The GitHub repository Markelowww/diplom contains a labelled image folder "dataset_main" with 4 categories: AMD, CSR, DME, ERM. Examples follow, each with its label.

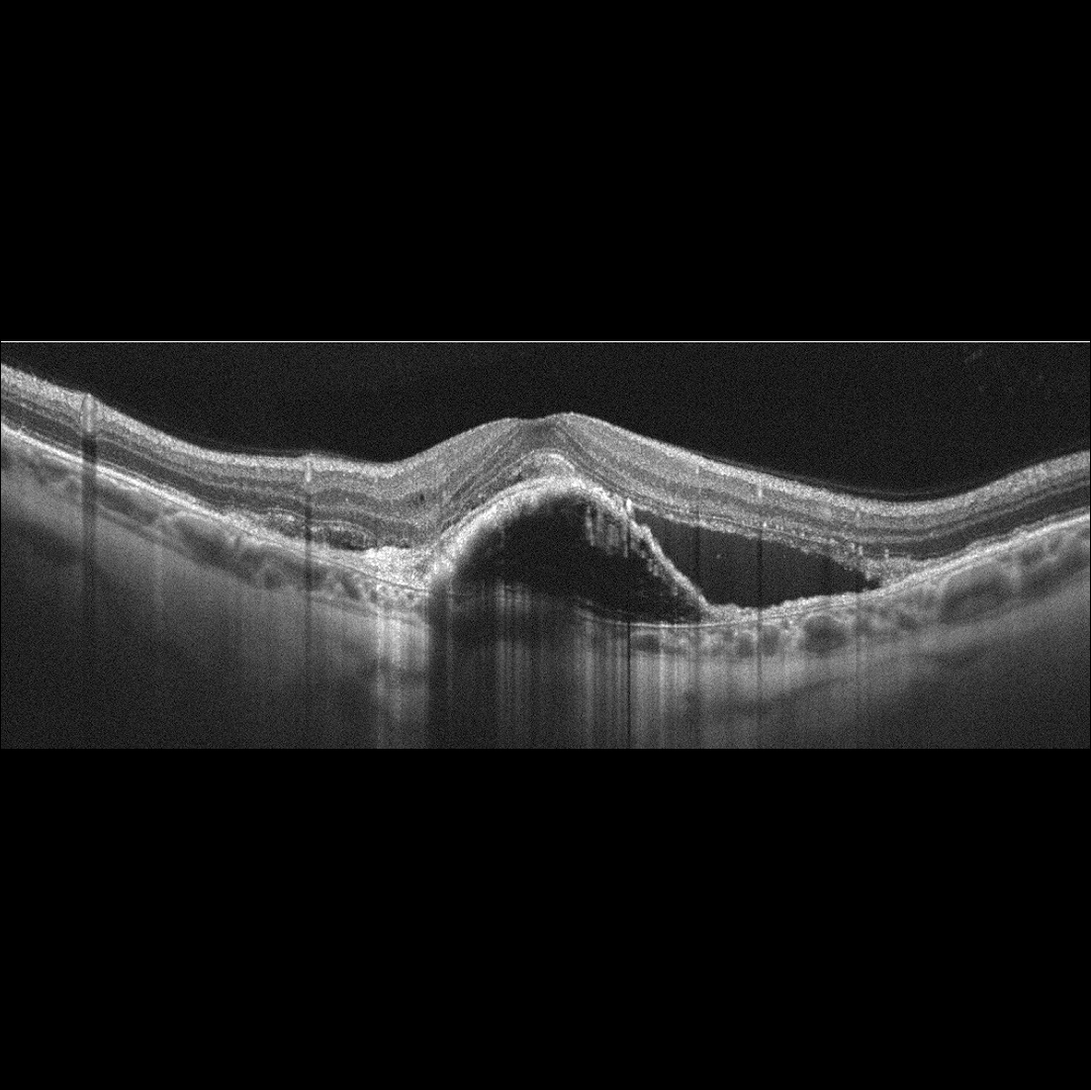
Label: AMD

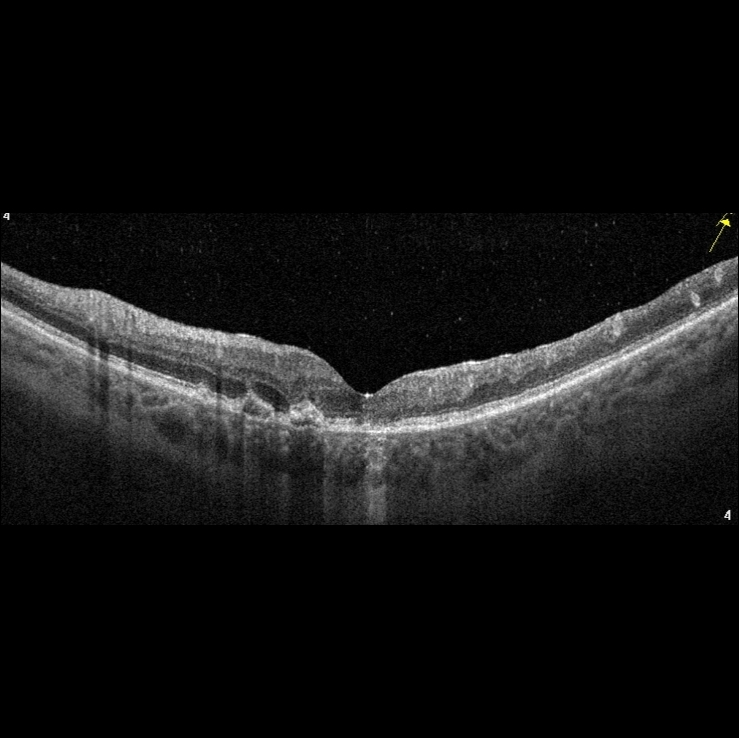
Label: DME

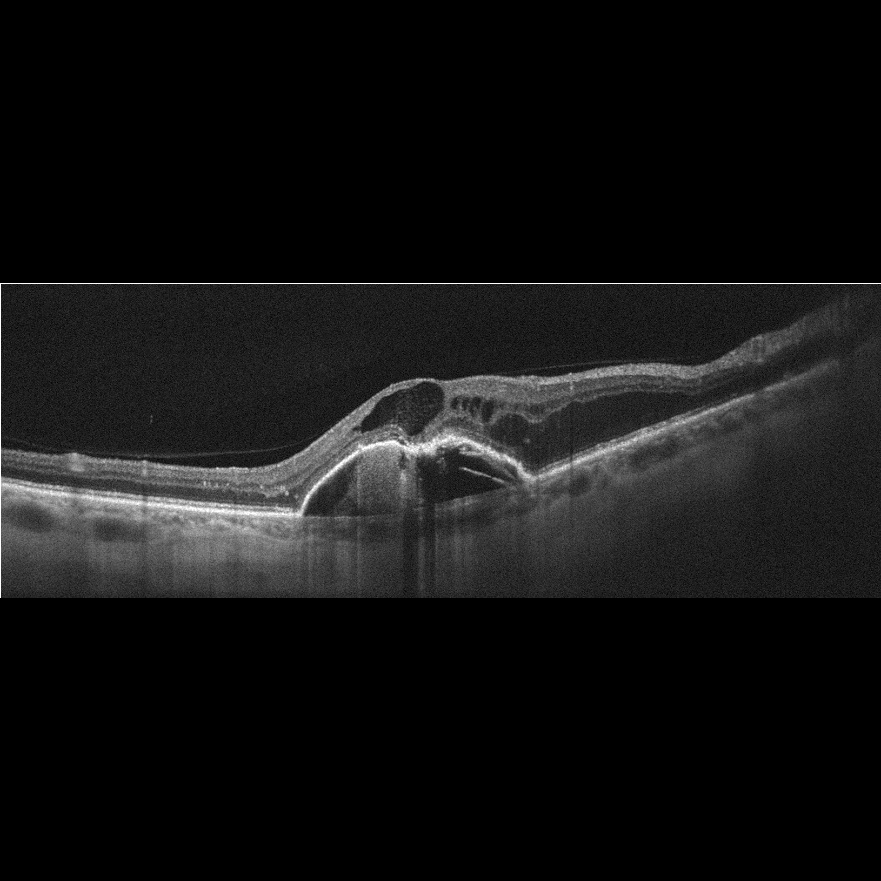
Label: AMD

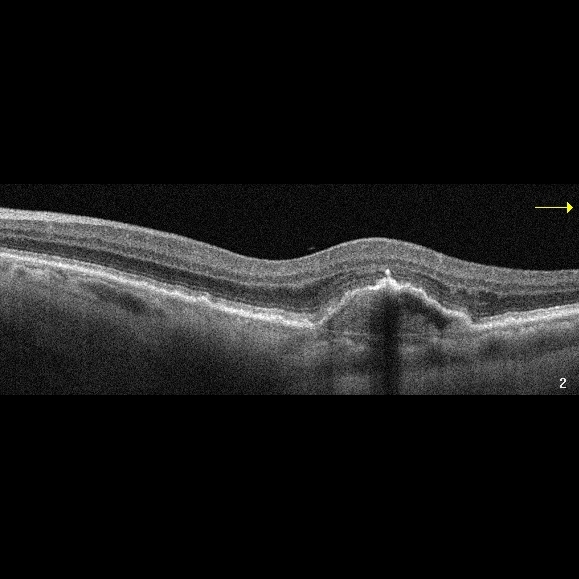
Label: AMD

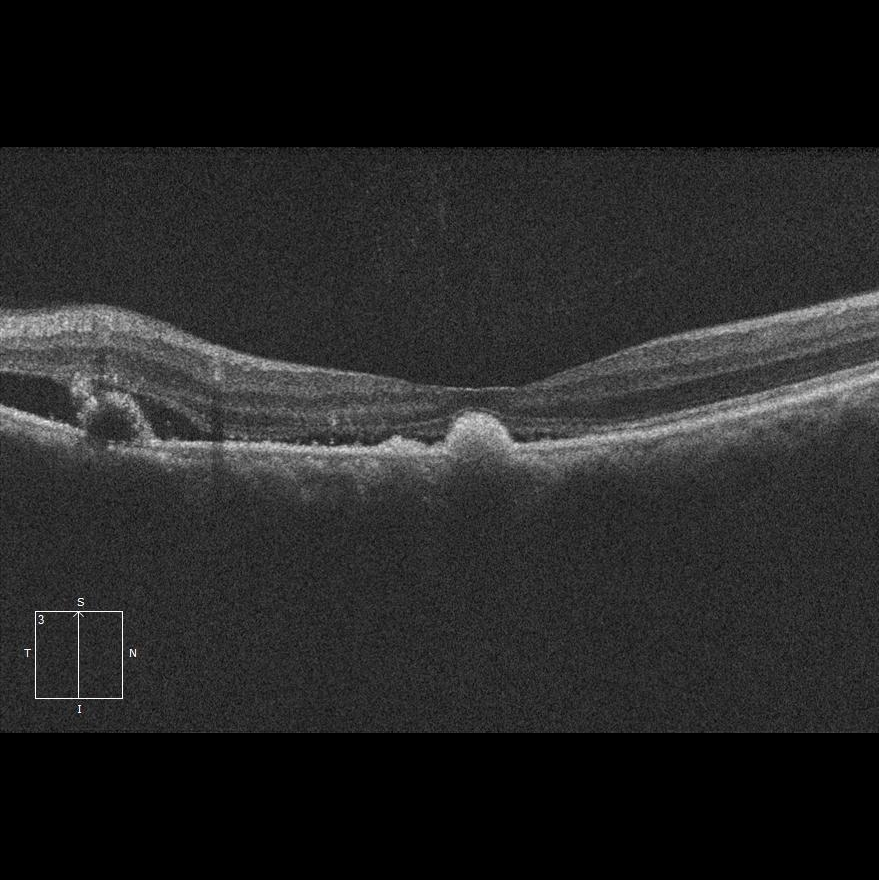
Label: CSR

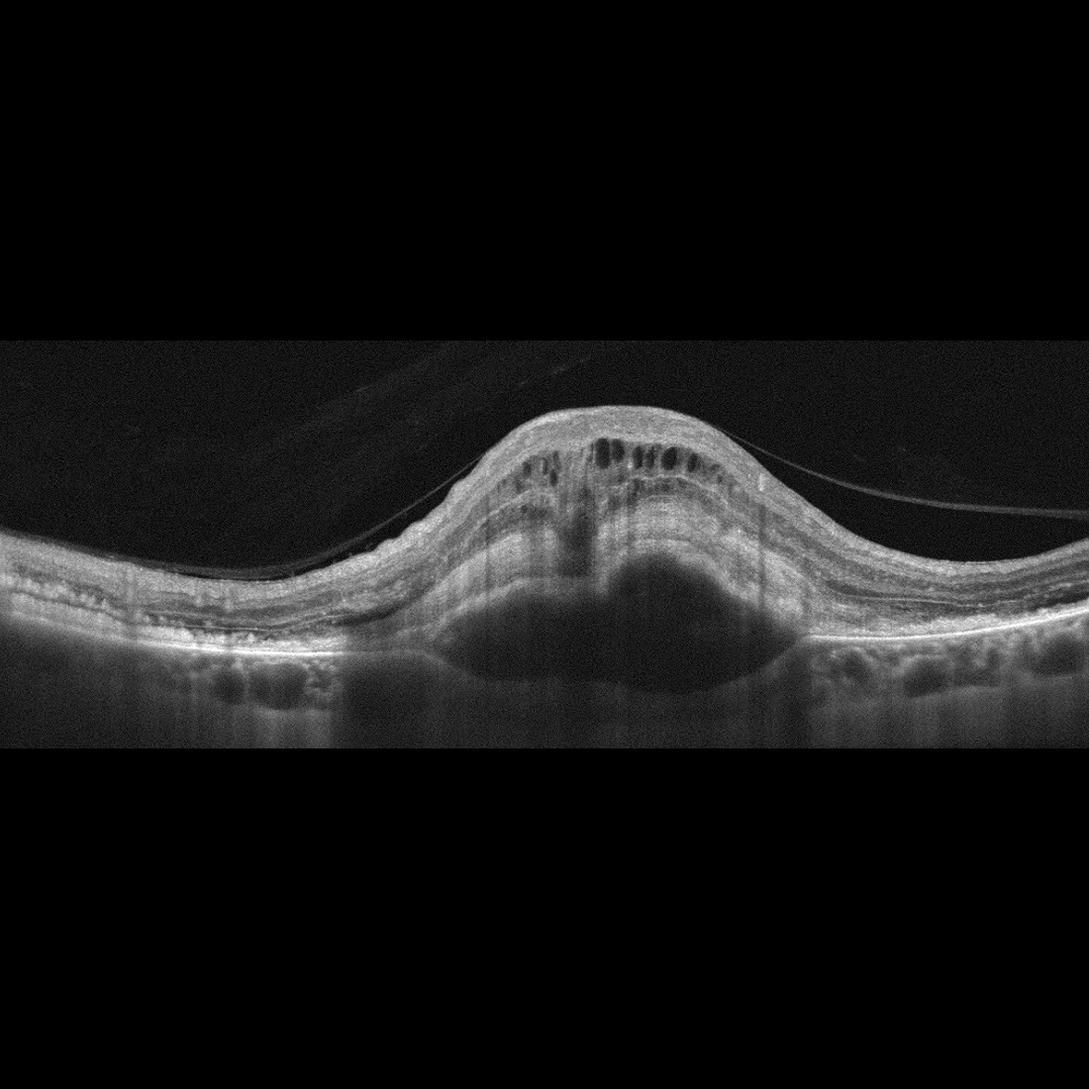
Label: AMD
